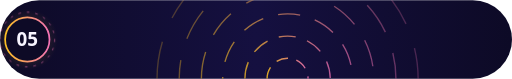
t = 0.00 s
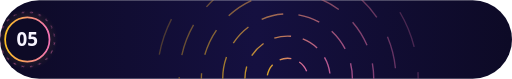
t = 1.67 s
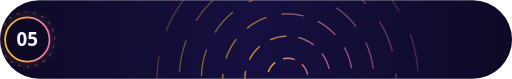
t = 3.33 s
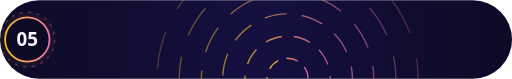
t = 5.00 s
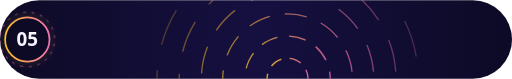
t = 6.67 s
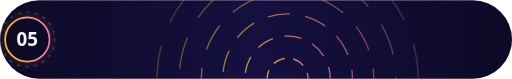
t = 8.33 s

The animated SVG that drew these frames (rendered in a browser with its animation timeline set to each time). Animation: 2 CSS @keyframes rules; frames cover the first 8.33 s, repeats indefinitely.

<svg xmlns="http://www.w3.org/2000/svg" width="600" height="92" viewBox="0 0 600 92" role="img" aria-labelledby="title desc"><title id="title">Chapter 05</title><desc id="desc">Chapter 05. Decorative section transition.</desc><defs><linearGradient id="g" x1="0" y1="0" x2="1" y2="0"><stop offset="0" stop-color="#FBBF24"/><stop offset="1" stop-color="#F472B6"/></linearGradient><linearGradient id="ge" x1="0" y1="0" x2="1" y2="0"><stop offset="0" stop-color="#FBBF24" stop-opacity="0"/><stop offset="0.12" stop-color="#FBBF24" stop-opacity="0.9"/><stop offset="0.88" stop-color="#F472B6" stop-opacity="0.9"/><stop offset="1" stop-color="#F472B6" stop-opacity="0"/></linearGradient><radialGradient id="glow"><stop offset="0" stop-color="#FBBF24" stop-opacity="0.55"/><stop offset=".55" stop-color="#FBBF24" stop-opacity="0.193"/><stop offset="1" stop-color="#FBBF24" stop-opacity="0"/></radialGradient><linearGradient id="band" x1="0" y1="0" x2="1" y2="0"><stop offset="0" stop-color="#0D0A26"/><stop offset="0.5" stop-color="#151040"/><stop offset="1" stop-color="#0D0A26"/></linearGradient></defs><style>text{font-family:'Segoe UI','Helvetica Neue',Helvetica,Arial,sans-serif}.mono{font-family:ui-monospace,'SF Mono','Cascadia Mono',Menlo,Consolas,monospace}.live{display:none}@media (prefers-reduced-motion:no-preference){.live{display:inline}.still{display:none}.ringd{transform-box:fill-box;transform-origin:center;animation:spin 24s linear infinite}@keyframes spin{to{transform:rotate(360deg)}}.sr{animation:dash 14s linear infinite}.sr2{animation:dash 20s linear infinite reverse}@keyframes dash{to{stroke-dashoffset:-240}}}</style><rect width="600" height="92" rx="46" fill="url(#band)"/><clipPath id="motif"><rect x="82" y="0" width="510" height="92"/></clipPath><g clip-path="url(#motif)"><path class="sr2" d="M313 92A24 24 0 0 1 361 92" fill="none" stroke="url(#g)" stroke-width="1.6" opacity="0.85" stroke-dasharray="14 10"/><path class="sr" d="M287 92A50 50 0 0 1 387 92" fill="none" stroke="url(#g)" stroke-width="1.6" opacity="0.73" stroke-dasharray="20 14"/><path class="sr2" d="M261 92A76 76 0 0 1 413 92" fill="none" stroke="url(#g)" stroke-width="1.6" opacity="0.61" stroke-dasharray="26 18"/><path class="sr" d="M236 92A101 101 0 0 1 438 92" fill="none" stroke="url(#g)" stroke-width="1.6" opacity="0.49" stroke-dasharray="32 22"/><path class="sr2" d="M210 92A127 127 0 0 1 464 92" fill="none" stroke="url(#g)" stroke-width="1.6" opacity="0.37" stroke-dasharray="38 26"/><path class="sr" d="M184 92A153 153 0 0 1 490 92" fill="none" stroke="url(#g)" stroke-width="1.6" opacity="0.25" stroke-dasharray="44 30"/><path d="M82 91H592" stroke="url(#ge)" stroke-width="2"/></g><circle cx="32" cy="46.0" r="36" fill="url(#glow)" opacity=".6"/><circle cx="32" cy="46.0" r="26" fill="#0D0A26" stroke="url(#g)" stroke-width="2"/><circle class="ringd" cx="32" cy="46.0" r="32" fill="none" stroke="#F472B6" stroke-opacity=".7" stroke-dasharray="3 7"/><text x="32" y="54" font-size="22" fill="#F7F5FF" font-weight="800" text-anchor="middle">05</text></svg>
